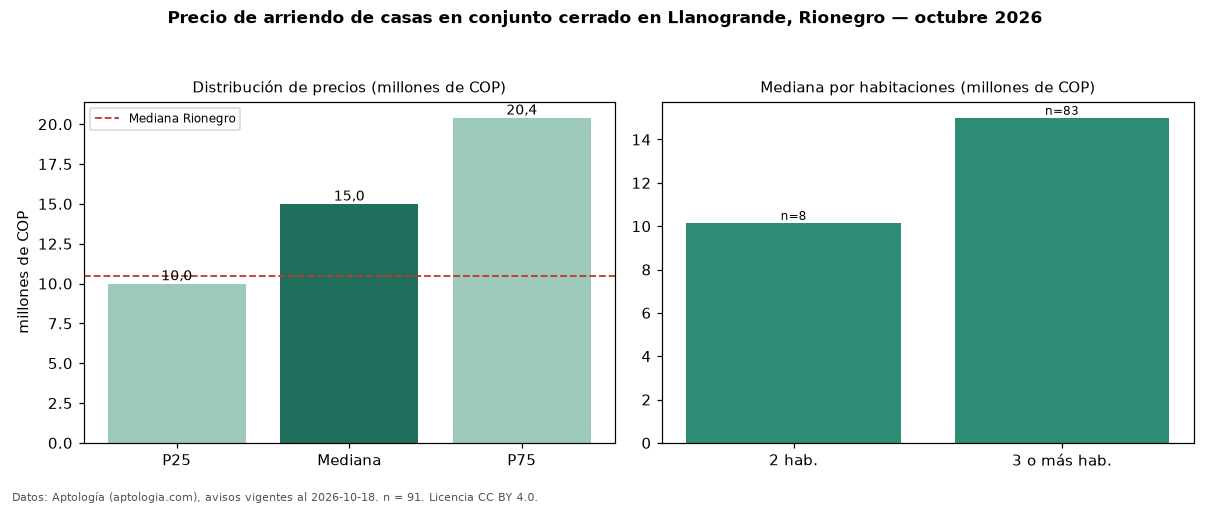

Source data for this figure (header and first rows):
seccion, metrica, valor, moneda, n
filtro, conj, en conjunto cerrado, , 91
precio, p25, 10000000, COP, 91
precio, mediana, 15000000, COP, 91
precio, p75, 20400000, COP, 91
precio, minimo, 4500000, COP, 91
precio, maximo, 27800000, COP, 91
m2, mediana_precio_m2, 36524, COP, 76
m2, area_mediana_m2, 450.0, m2, 76
admin, mediana_admin_mes, 725000, COP, 23
banos, mediana_banos, 4.0, , 
parqueadero, pct_con_parqueadero, 96.7, %, 91
estrato, estrato_mas_frecuente, 5, , 91
habitaciones, 2, 10150000, COP, 8
habitaciones, 3+, 15000000, COP, 83
ciudad, mediana_ciudad_referencia, 10500000, COP, 
ciudad, mediana_m2_ciudad, 36784, COP, 
fuente, fecha_datos, 2026-10-18, , 
fuente, atribucion, https://www.aptologia.com/casas-en-arrie…, , 
fuente, licencia, CC BY 4.0, , 
